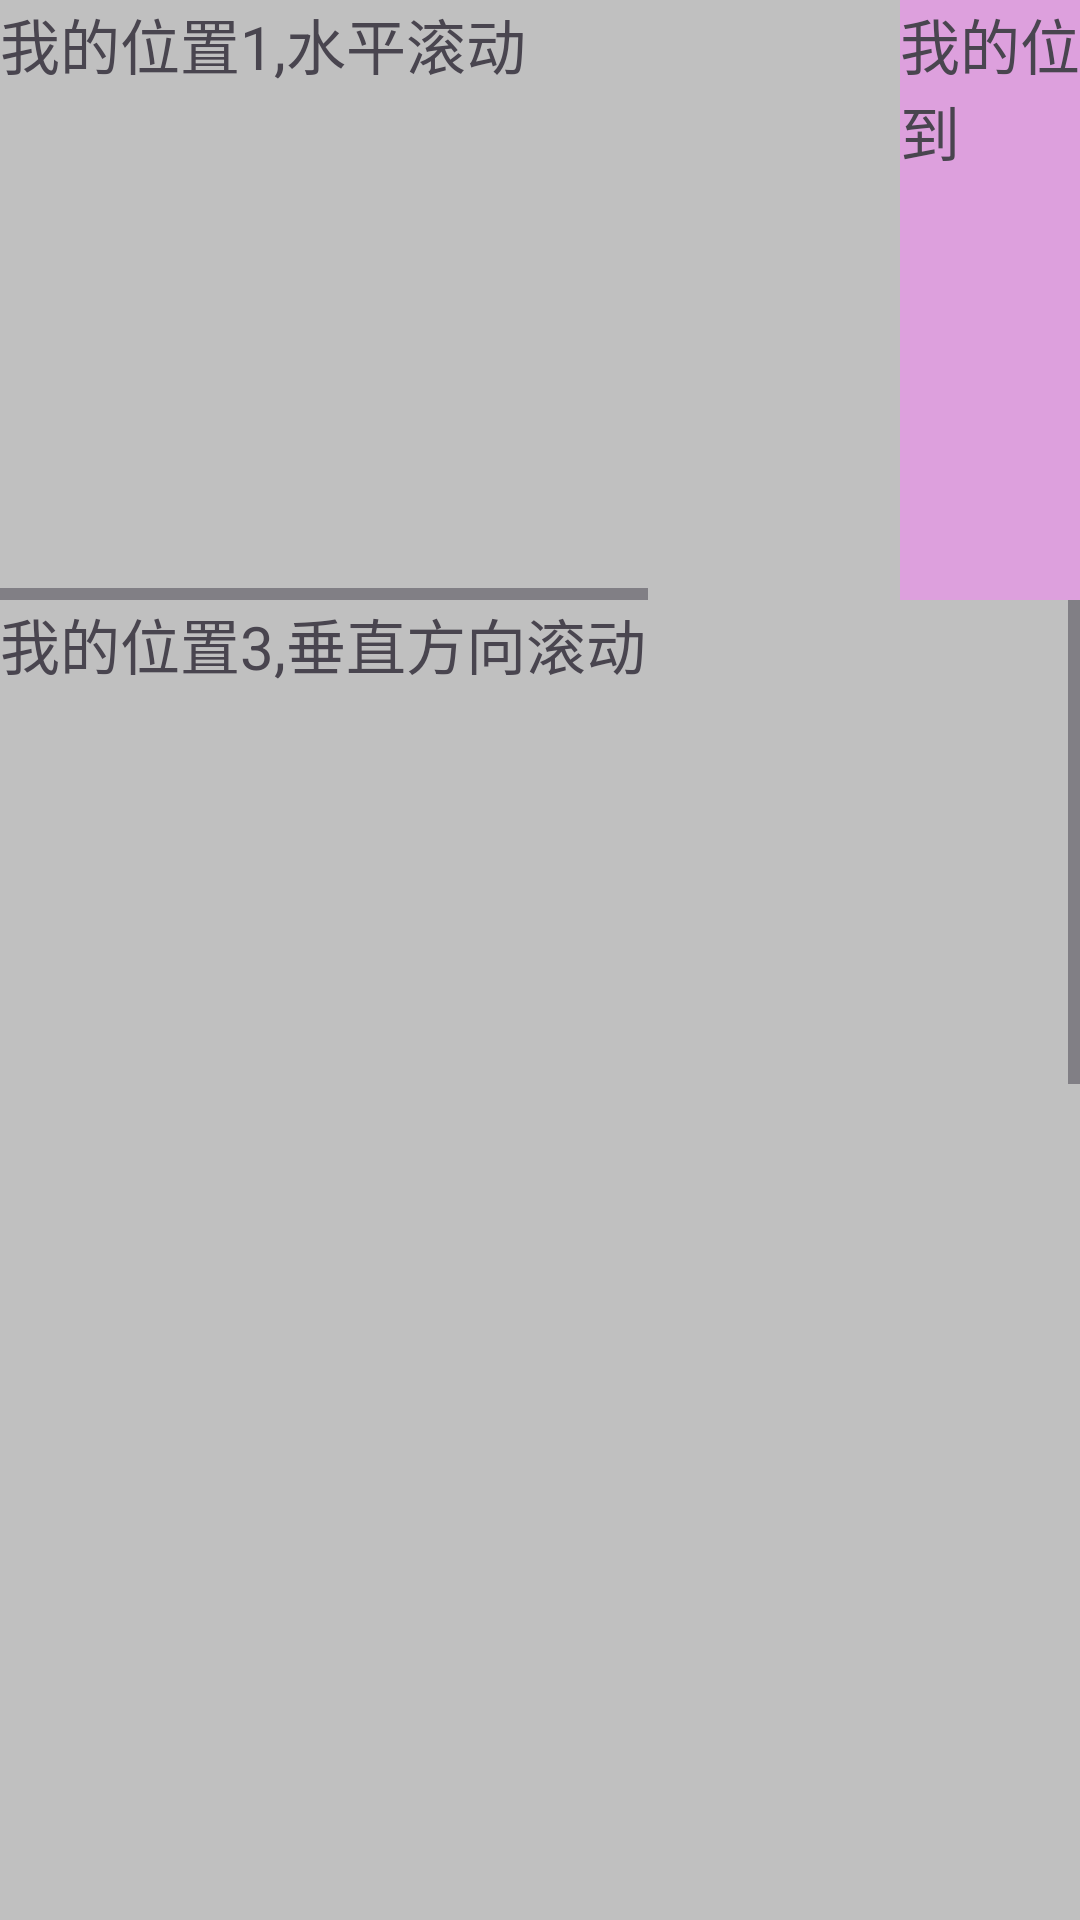

Write the Android layout XML for this screen, with the resource values it uses.
<!-- AndroidManifest.xml: application theme Theme.Temp_and -->
<!-- res/layout/activity_bar.xml -->
<?xml version="1.0" encoding="utf-8"?>
<LinearLayout xmlns:android="http://schemas.android.com/apk/res/android"
    android:layout_width="match_parent"
    android:layout_height="match_parent"
    android:orientation="vertical">

    
    <HorizontalScrollView
        android:layout_width="wrap_content"
        android:layout_height="200dp">

        <LinearLayout
            android:layout_width="wrap_content"
            android:layout_height="match_parent"
            android:orientation="horizontal">

            <TextView
                android:layout_width="300dp"
                android:layout_height="match_parent"
                android:background="#c0c0c0"
                android:text="我的位置1,水平滚动"
                android:textSize="20sp" />

            <TextView
                android:layout_width="300dp"
                android:layout_height="match_parent"
                android:background="#dda0dd"
                android:text="我的位置2,需要水平滚动才可以看到"
                android:textSize="20sp" />

        </LinearLayout>

    </HorizontalScrollView>

    
    <ScrollView
        android:layout_width="match_parent"
        android:layout_height="wrap_content">

        <LinearLayout
            android:layout_width="wrap_content"
            android:layout_height="match_parent"
            android:orientation="vertical">

            <TextView
                android:layout_width="match_parent"
                android:layout_height="500dp"
                android:background="#c0c0c0"
                android:text="我的位置3,垂直方向滚动"
                android:textSize="20sp" />
            <TextView
                android:layout_width="match_parent"
                android:layout_height="700dp"
                android:background="#c0c0c0"
                android:text="我的位置4,需要垂直方向滚动看到我所有内容"
                android:textSize="20sp" />

        </LinearLayout>

    </ScrollView>

</LinearLayout>
<!-- resources referenced by this layout -->
<resources>
  <style name="Theme.Temp_and" parent="Base.Theme.Temp_and" />
  <style name="Base.Theme.Temp_and" parent="Theme.Material3.DayNight.NoActionBar">
          
          
      </style>
</resources>
